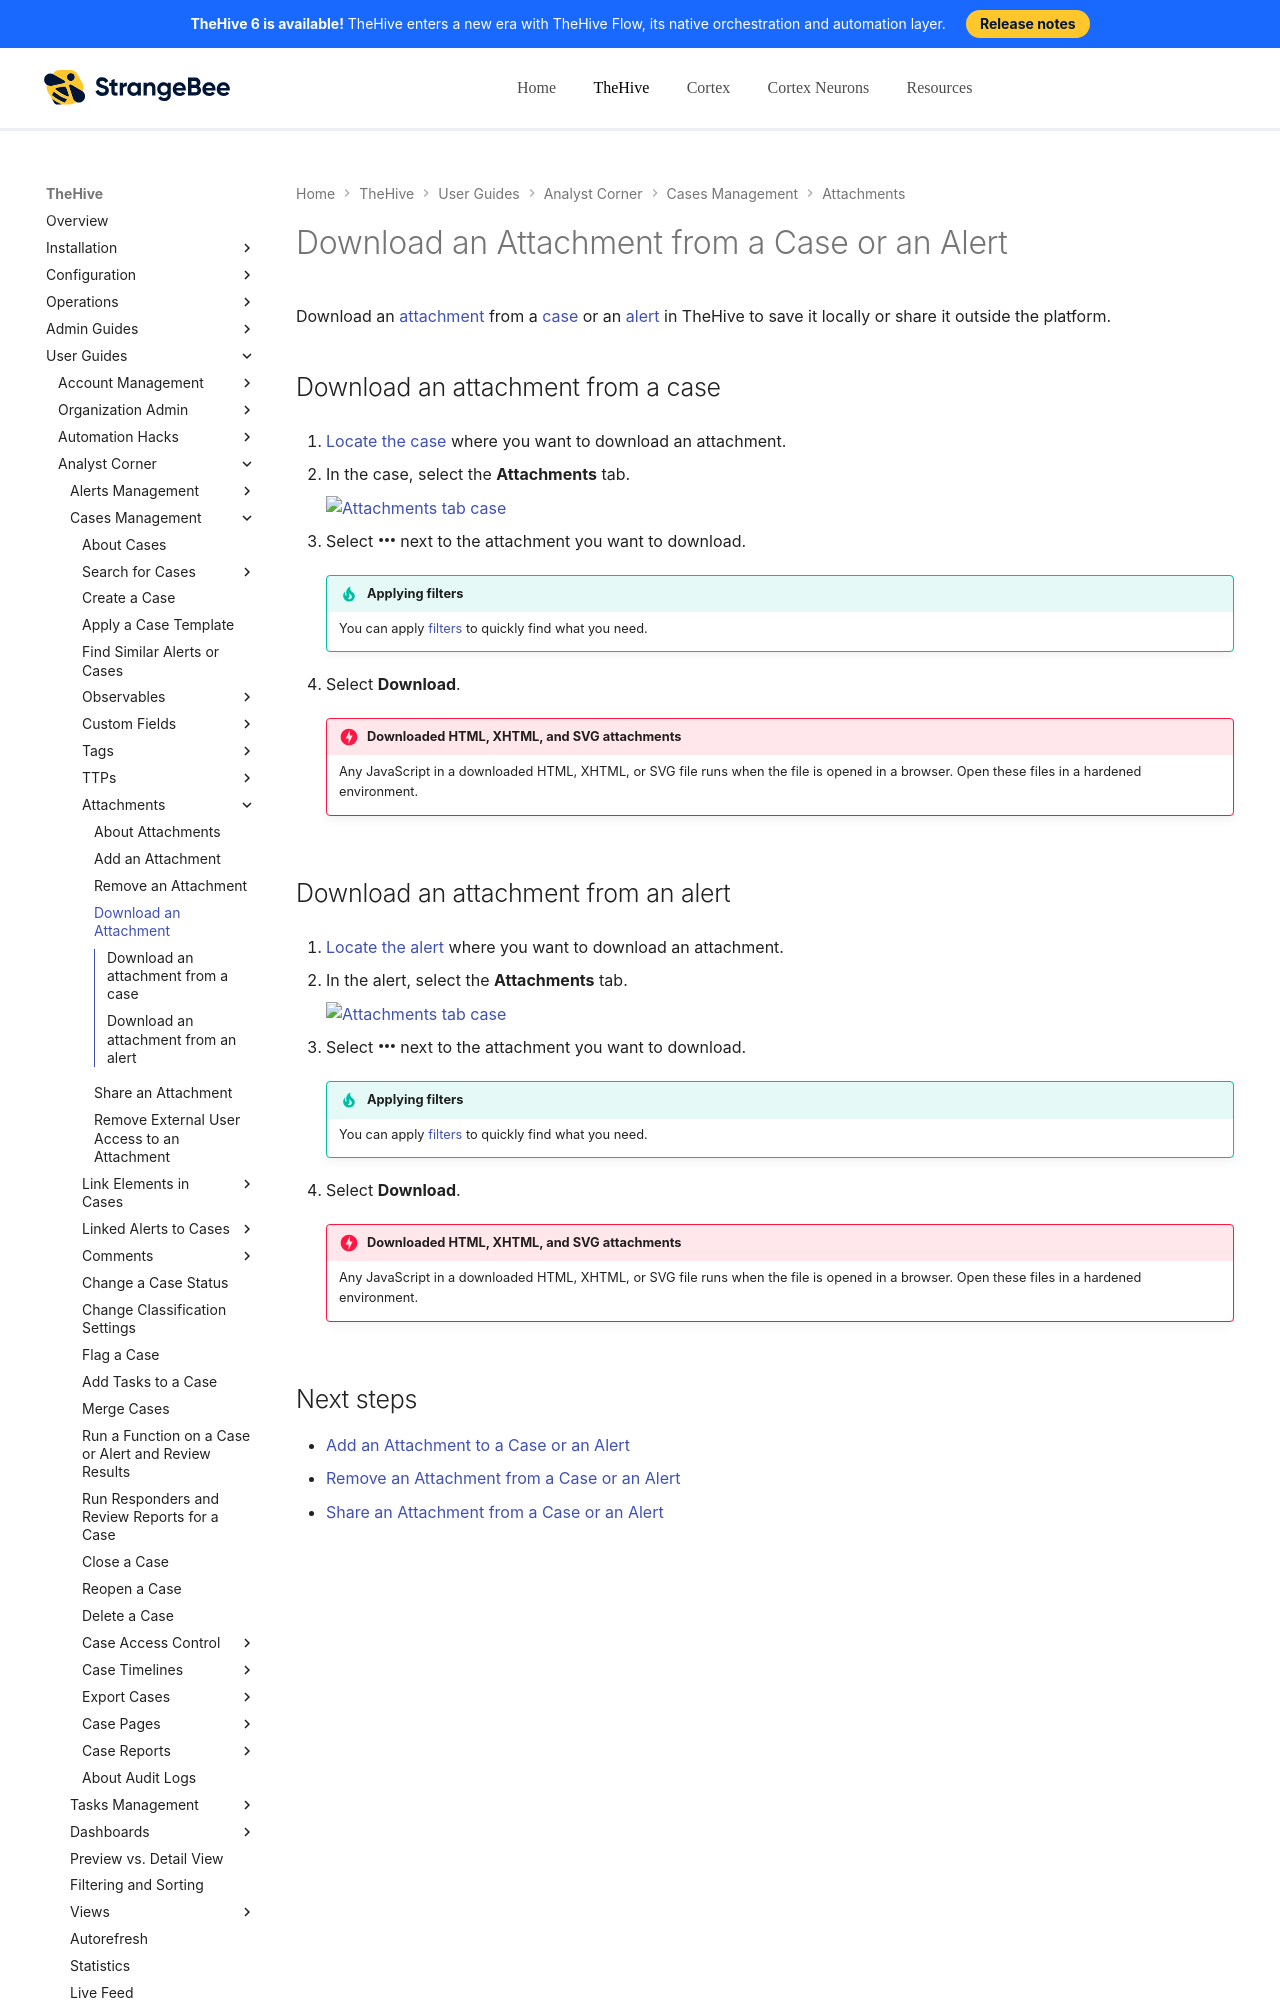

repository: StrangeBeeCorp/docs · page: thehive/user-guides/analyst-corner/cases/attachments/download-an-attachment-case-alert/index.html · generator: mkdocs

# Download an Attachment from a Case or an Alert

Download an [attachment](../../../analyst-corner/cases/attachments/about-attachments.md) from a [case](../about-cases.md) or an [alert](../../alerts/about-alerts.md) in TheHive to save it locally or share it outside the platform.

## Download an attachment from a case

1. [Locate the case](../search-for-cases/find-a-case.md) where you want to download an attachment.

2. {% include-markdown "includes/attachments-tab-case-go-to.md" %}

3. Select :fontawesome-solid-ellipsis: next to the attachment you want to download.

    {% include-markdown "includes/filters.md" %}

4. Select **Download**.

    {% include-markdown "includes/attachment-download-warning.md" %}
